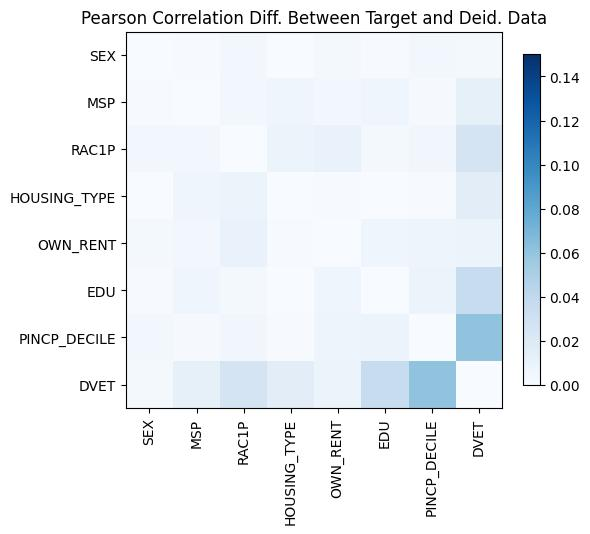

The table this chart was drawn from, first rows:
, SEX, MSP, RAC1P, HOUSING_TYPE, OWN_RENT, EDU, PINCP_DECILE, DVET
SEX, -4.440892098500626e-15, 0.0009732, -0.004147, -0.0005519, 0.002717, -0.0006682, 0.003686, 0.002926
MSP, 0.0009732, 0.0, 0.00396, -0.006982, 0.003792, -0.006118, -0.001492, 0.01286
RAC1P, -0.004147, 0.00396, 0.0, 0.007726, -0.01024, -0.002841, 0.004778, 0.02586
HOUSING_TYPE, -0.0005519, -0.006982, 0.007726, -7.771561172376096e-16, 0.001011, 0.0002959, -0.0006591, 0.01564
OWN_RENT, 0.002717, 0.003792, -0.01024, 0.001011, 4.440892098500626e-16, -0.006361, 0.00704, 0.008163
EDU, -0.0006682, -0.006118, -0.002841, 0.0002959, -0.006361, 1.2212453270876722e-15, -0.009284, -0.03524
PINCP_DECILE, 0.003686, -0.001492, 0.004778, -0.0006591, 0.00704, -0.009284, 0.0, -0.06062
DVET, 0.002926, 0.01286, 0.02586, 0.01564, 0.008163, -0.03524, -0.06062, -2.1094237467877974e-15
